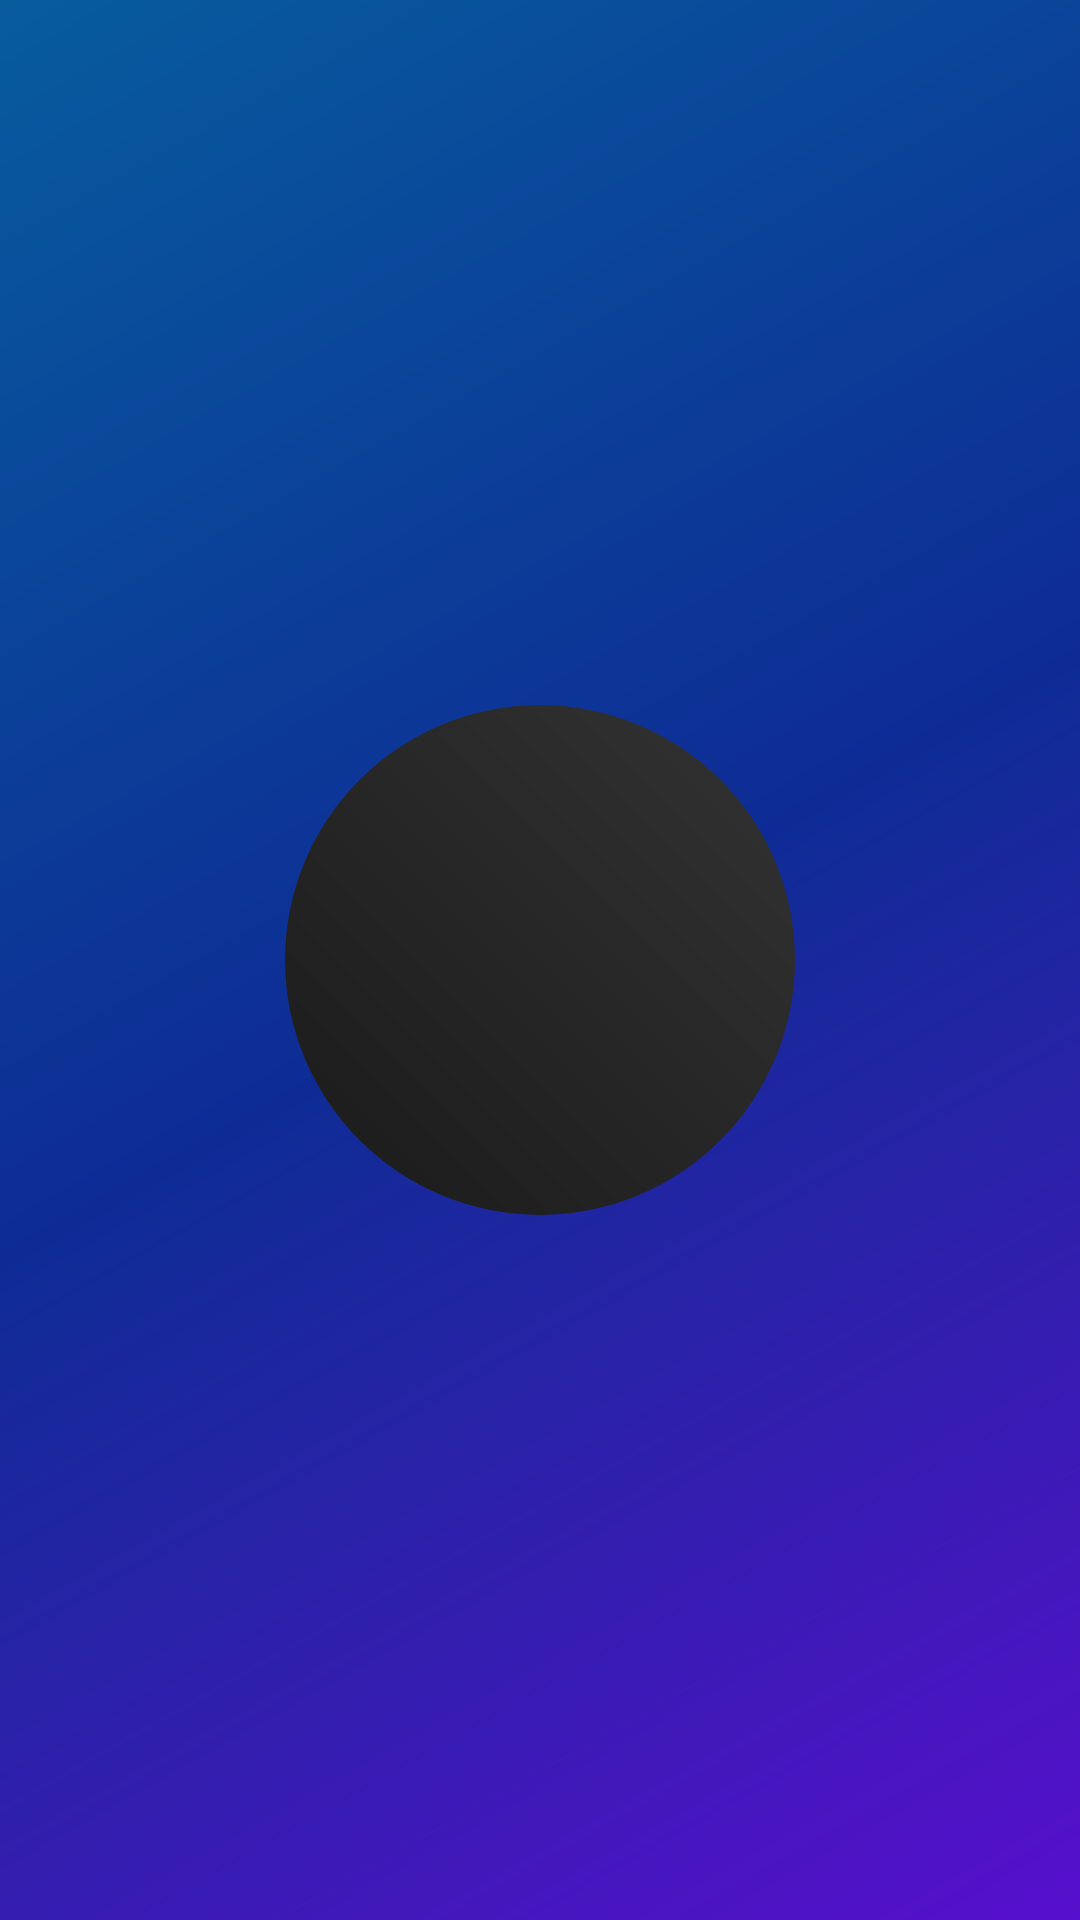

Reconstruct the res/layout file that produces this screen, plus the resources it refers to.
<!-- AndroidManifest.xml: application theme Theme.MellowSphere -->
<!-- res/layout/sidebar_header.xml -->
<?xml version="1.0" encoding="utf-8"?>
<androidx.constraintlayout.widget.ConstraintLayout xmlns:android="http://schemas.android.com/apk/res/android"
    xmlns:app="http://schemas.android.com/apk/res-auto"
    xmlns:tools="http://schemas.android.com/tools"
    android:layout_width="match_parent"
    android:layout_height="200dp"
    android:background="@drawable/custom_background_4">


    <ImageView
        android:id="@+id/imageView"
        android:layout_width="170dp"
        android:layout_height="170dp"
        android:padding="20dp"
        android:background="@drawable/sidebar_header_logo_bg"
        app:layout_constraintBottom_toBottomOf="parent"
        app:layout_constraintEnd_toEndOf="parent"
        app:layout_constraintStart_toStartOf="parent"
        app:layout_constraintTop_toTopOf="parent"
        app:srcCompat="@drawable/audiowavesups" />
</androidx.constraintlayout.widget.ConstraintLayout>
<!-- resources referenced by this layout -->
<resources>
  <!-- drawable custom_background_4 (drawable) -->
  <?xml version="1.0" encoding="utf-8"?>
  <shape xmlns:android="http://schemas.android.com/apk/res/android">
  
      <gradient
          android:startColor="#075C9E"
          android:centerColor="#0E2B95"
          android:endColor="#E35510D5"
          android:type="linear"
          android:angle="315"/>
  </shape>
  <!-- drawable sidebar_header_logo_bg (drawable) -->
  <?xml version="1.0" encoding="utf-8"?>
  <shape xmlns:android="http://schemas.android.com/apk/res/android"
      android:shape="rectangle">
      <gradient
          android:startColor="#1A1A1A"
          android:endColor="#333"
          android:angle="45"/>
      <corners
          android:radius="300dp"/>
  </shape>
  <style name="Theme.MellowSphere" parent="Base.Theme.MellowSphere" />
  <style name="Base.Theme.MellowSphere" parent="Theme.AppCompat.Light.NoActionBar">
          
          
          <item name="android:statusBarColor" tools:targetApi="1">@color/statusBar</item>
          <item name="android:navigationBarColor" tools:targetApi="1">@color/navBar</item>
          <item name="android:windowBackground">@drawable/custom_background_1</item>
      </style>
  <color name="statusBar">#DF000000</color>
  <color name="navBar">#000000</color>
  <!-- drawable custom_background_1 (drawable) -->
  <?xml version="1.0" encoding="utf-8"?>
  <shape xmlns:android="http://schemas.android.com/apk/res/android">
  
      <gradient
          android:startColor="#AF470E"
          android:centerColor="#810660"
          android:endColor="#620484"
          android:type="linear"
          android:angle="315"/>
  
  </shape>
</resources>
